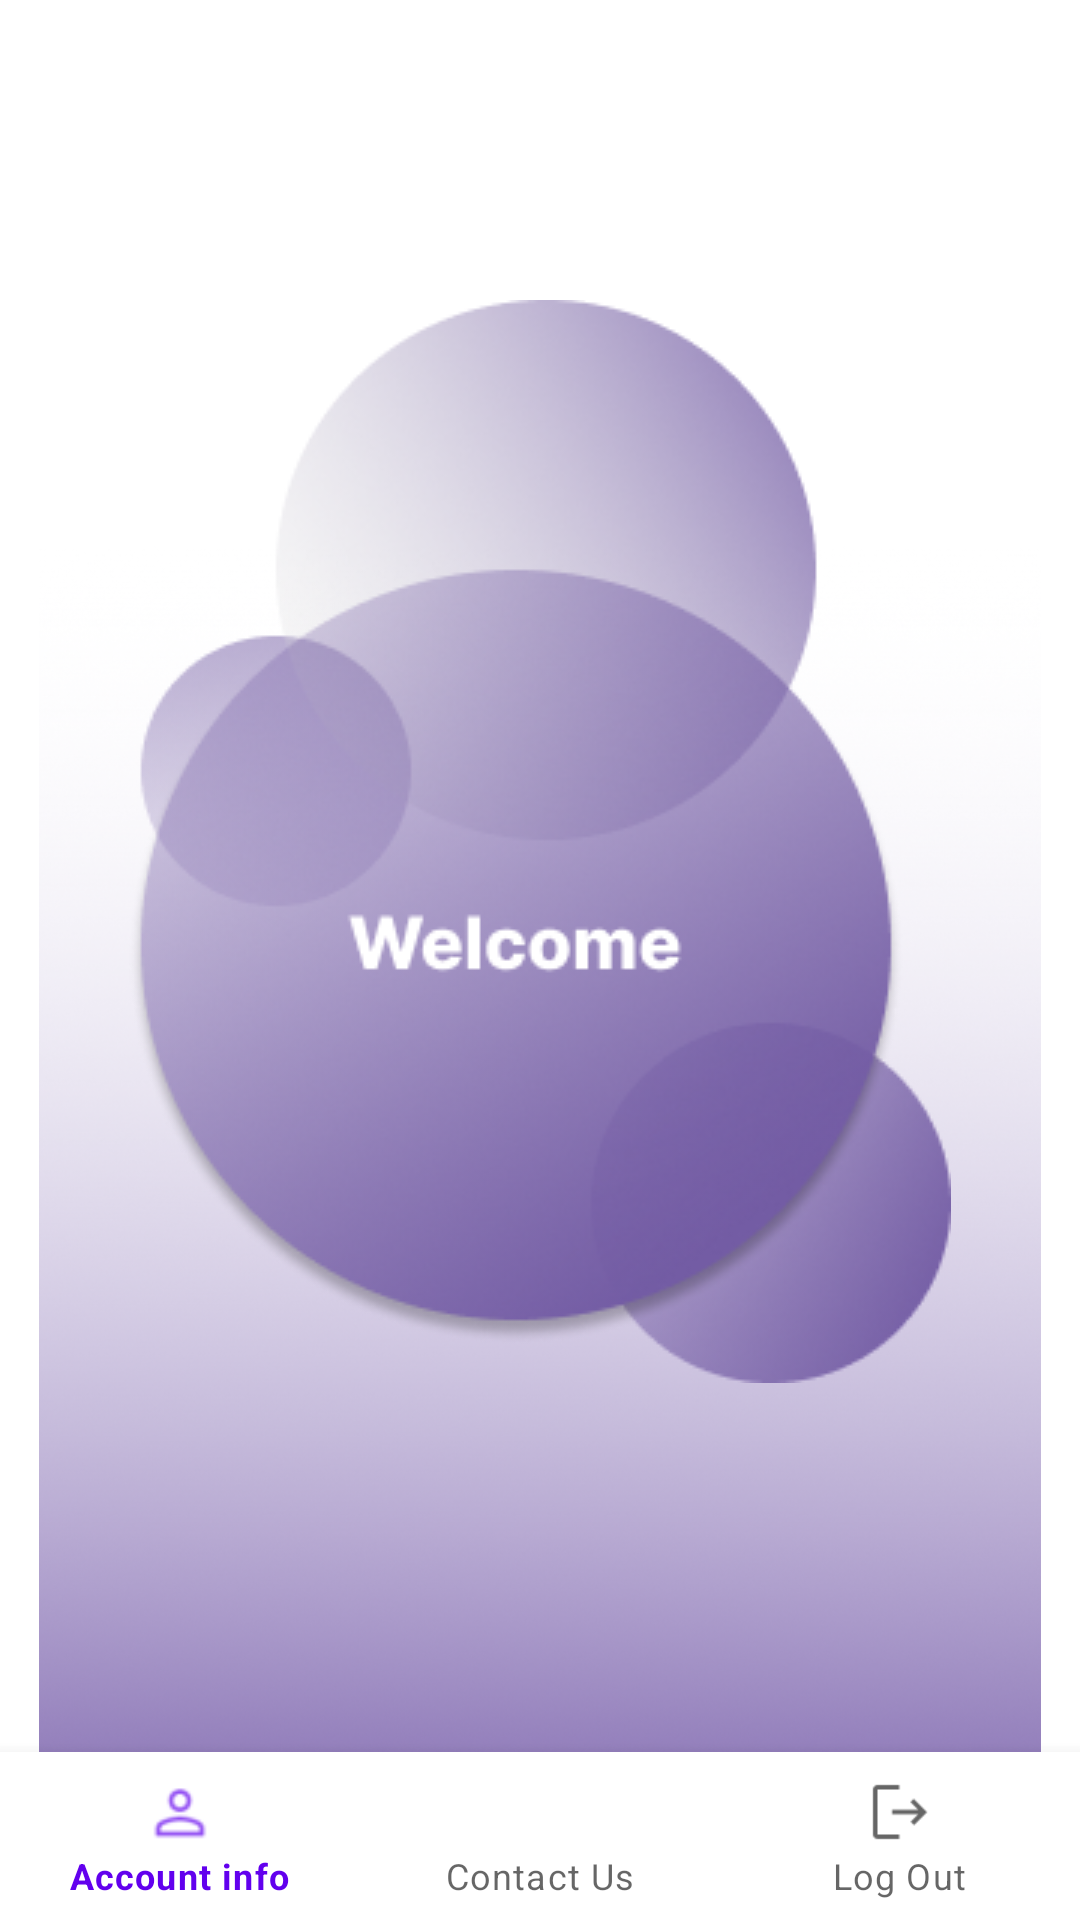

Reconstruct the res/layout file that produces this screen, plus the resources it refers to.
<!-- AndroidManifest.xml: application theme Theme.NavigationLogin -->
<!-- res/layout/activity_home_page.xml -->
<?xml version="1.0" encoding="utf-8"?>
<RelativeLayout xmlns:android="http://schemas.android.com/apk/res/android"
    xmlns:app="http://schemas.android.com/apk/res-auto"
    xmlns:tools="http://schemas.android.com/tools"
    android:layout_width="match_parent"
    android:layout_height="match_parent"
    tools:context=".HomePage"
    android:id="@+id/nav_layout">

    <RelativeLayout
        android:layout_width="wrap_content"
        android:layout_height="wrap_content" >
        <ImageView
            android:layout_width="match_parent"
            android:layout_height="718dp"
            android:src="@drawable/newrect"
            android:layout_marginTop="180dp"
            android:layout_marginRight="-100dp"
            android:layout_marginLeft="-100dp"/>
        <ImageView
            android:layout_width="wrap_content"
            android:layout_height="wrap_content"
            android:src="@drawable/bubbledesign"
            android:layout_alignParentStart="true"
            android:layout_alignParentEnd="true"
            android:layout_marginTop="100dp"/>
    </RelativeLayout>
    <com.google.android.material.bottomnavigation.BottomNavigationView
        android:layout_width="wrap_content"
        android:layout_height="wrap_content"
        app:menu="@menu/menuitems"
        android:layout_alignParentEnd="true"
        android:layout_alignParentBottom="true"
        android:layout_alignParentStart="true"
        android:id="@+id/navigation"/>
</RelativeLayout>
<!-- resources referenced by this layout -->
<resources>
  <!-- drawable bubbledesign: png bitmap (drawable-v24, 101995 bytes) -->
  <!-- drawable newrect: png bitmap (drawable-v24, 262947 bytes) -->
  <style name="Theme.NavigationLogin" parent="Theme.MaterialComponents.DayNight.NoActionBar">
          
          <item name="colorPrimary">@color/purple_500</item>
          <item name="colorPrimaryVariant">#7860A8</item>
          <item name="colorOnPrimary">@color/white</item>
          
          <item name="colorSecondary">@color/teal_200</item>
          <item name="colorSecondaryVariant">@color/teal_700</item>
          <item name="colorOnSecondary">@color/black</item>
          
          <item name="android:statusBarColor">?attr/colorPrimaryVariant</item>
          
      </style>
  <!-- not gathered from this repository: default colours our renderer supplied (Android Studio template values) -->
  <color name="purple_500">#FF6200EE</color>
  <color name="teal_200">#FF03DAC5</color>
  <color name="teal_700">#FF018786</color>
  <color name="black">#FF000000</color>
  <color name="white">#FFFFFFFF</color>
</resources>
